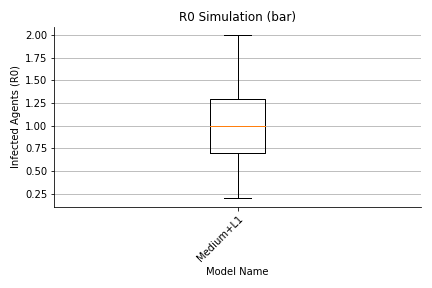

The table this chart was drawn from, first rows:
, 0, 1, 2, 3, 4, 5, 6, 7, 8, 9, 10, 11, 12, 13, 14, 15, 16, 17, 18, 19, 20, 21, 22
largeGathering, 3.0, 26.0, 16.0, 0.0, 24.0, 16.0, 8.0, 3.0, 14.0, 9.0, 9.0, 15.0, 11.0, 22.0, 0.0, 4.0, 6.0, 15.0, 15.0, 15.0, 2.0, 18.0, 10.0
dorm, 38.0, 94.0, 63.0, 12.0, 75.0, 74.0, 60.0, 10.0, 66.0, 66.0, 38.0, 28.0, 34.0, 62.0, 18.0, 48.0, 78.0, 82.0, 84.0, 62.0, 54.0, 68.0, 50.0
classroom, 38.0, 69.0, 57.0, 16.0, 57.0, 58.0, 40.0, 16.0, 61.0, 68.0, 41.0, 24.0, 31.0, 59.0, 10.0, 42.0, 62.0, 61.0, 48.0, 45.0, 59.0, 60.0, 41.0
dining, 11.0, 18.0, 15.0, 2.0, 15.0, 10.0, 12.0, 2.0, 12.0, 12.0, 4.0, 5.0, 6.0, 8.0, 3.0, 10.0, 12.0, 18.0, 16.0, 9.0, 9.0, 10.0, 7.0
library, 4.0, 7.0, 14.0, 2.0, 10.0, 15.0, 9.0, 0.0, 12.0, 6.0, 6.0, 2.0, 3.0, 6.0, 2.0, 7.0, 6.0, 7.0, 18.0, 6.0, 5.0, 8.0, 6.0
gym, 18.0, 38.0, 14.0, 4.0, 14.0, 16.0, 9.0, 2.0, 26.0, 16.0, 13.0, 10.0, 7.0, 18.0, 1.0, 8.0, 17.0, 20.0, 18.0, 27.0, 15.0, 28.0, 19.0
social, 67.0, 132.0, 69.0, 21.0, 108.0, 111.0, 83.0, 14.0, 72.0, 75.0, 55.0, 34.0, 46.0, 82.0, 19.0, 71.0, 95.0, 90.0, 90.0, 69.0, 82.0, 81.0, 69.0
transit, 1.0, 0.0, 0.0, 0.0, 1.0, 0.0, 0.0, 0.0, 0.0, 0.0, 0.0, 0.0, 0.0, 0.0, 0.0, 0.0, 0.0, 0.0, 0.0, 0.0, 0.0, 0.0, 0.0
offCampus, 4.0, 3.0, 3.0, 5.0, 7.0, 2.0, 3.0, 5.0, 2.0, 5.0, 3.0, 4.0, 6.0, 4.0, 4.0, 7.0, 5.0, 3.0, 2.0, 6.0, 5.0, 3.0, 4.0
office, 2.0, 1.0, 0.0, 3.0, 0.0, 0.0, 0.0, 1.0, 0.0, 1.0, 4.0, 6.0, 6.0, 0.0, 3.0, 0.0, 0.0, 0.0, 0.0, 0.0, 0.0, 2.0, 0.0
total, 193.0, 395.0, 258.0, 72.0, 318.0, 309.0, 231.0, 60.0, 272.0, 265.0, 180.0, 135.0, 157.0, 268.0, 67.0, 204.0, 288.0, 303.0, 298.0, 246.0, 238.0, 285.0, 213.0
max, 28.0, 41.0, 32.0, 13.0, 49.0, 34.0, 23.0, 17.0, 37.0, 26.0, 27.0, 27.0, 40.0, 39.0, 17.0, 28.0, 32.0, 32.0, 31.0, 31.0, 24.0, 36.0, 21.0
